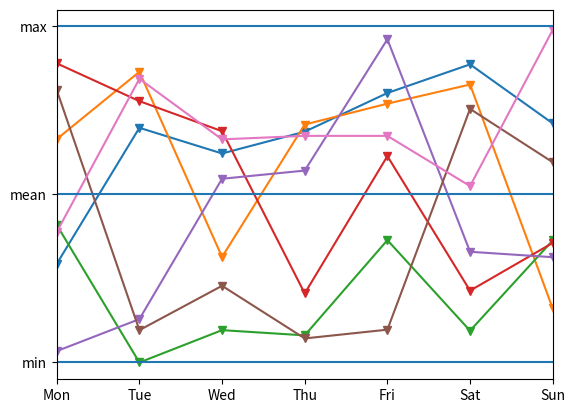

Source code (Python):
import numpy as np
import pandas as pd
import matplotlib.pyplot as plt

data = pd.DataFrame(np.random.random((10, 7)), columns=[
                    'Mon', 'Tue', 'Wed', 'Thu', 'Fri', 'Sat', 'Sun'])


fig, axes = plt.subplots()
for column in data.columns:
    axes.plot(data.index, data[[column]], marker='v')

axes.set_xlim([0, 6])
axes.set_xticks([0, 1, 2, 3, 4, 5, 6], [
    'Mon', 'Tue', 'Wed', 'Thu', 'Fri', 'Sat', 'Sun'])

max = data.max(axis=1).max()
min = data.min(axis=1).min()
mean = (max+min)/2

axes.axhline(max)
axes.axhline(mean)
axes.axhline(min)

axes.set_yticks([max, mean, min], ['max', 'mean', 'min'])
plt.show()
